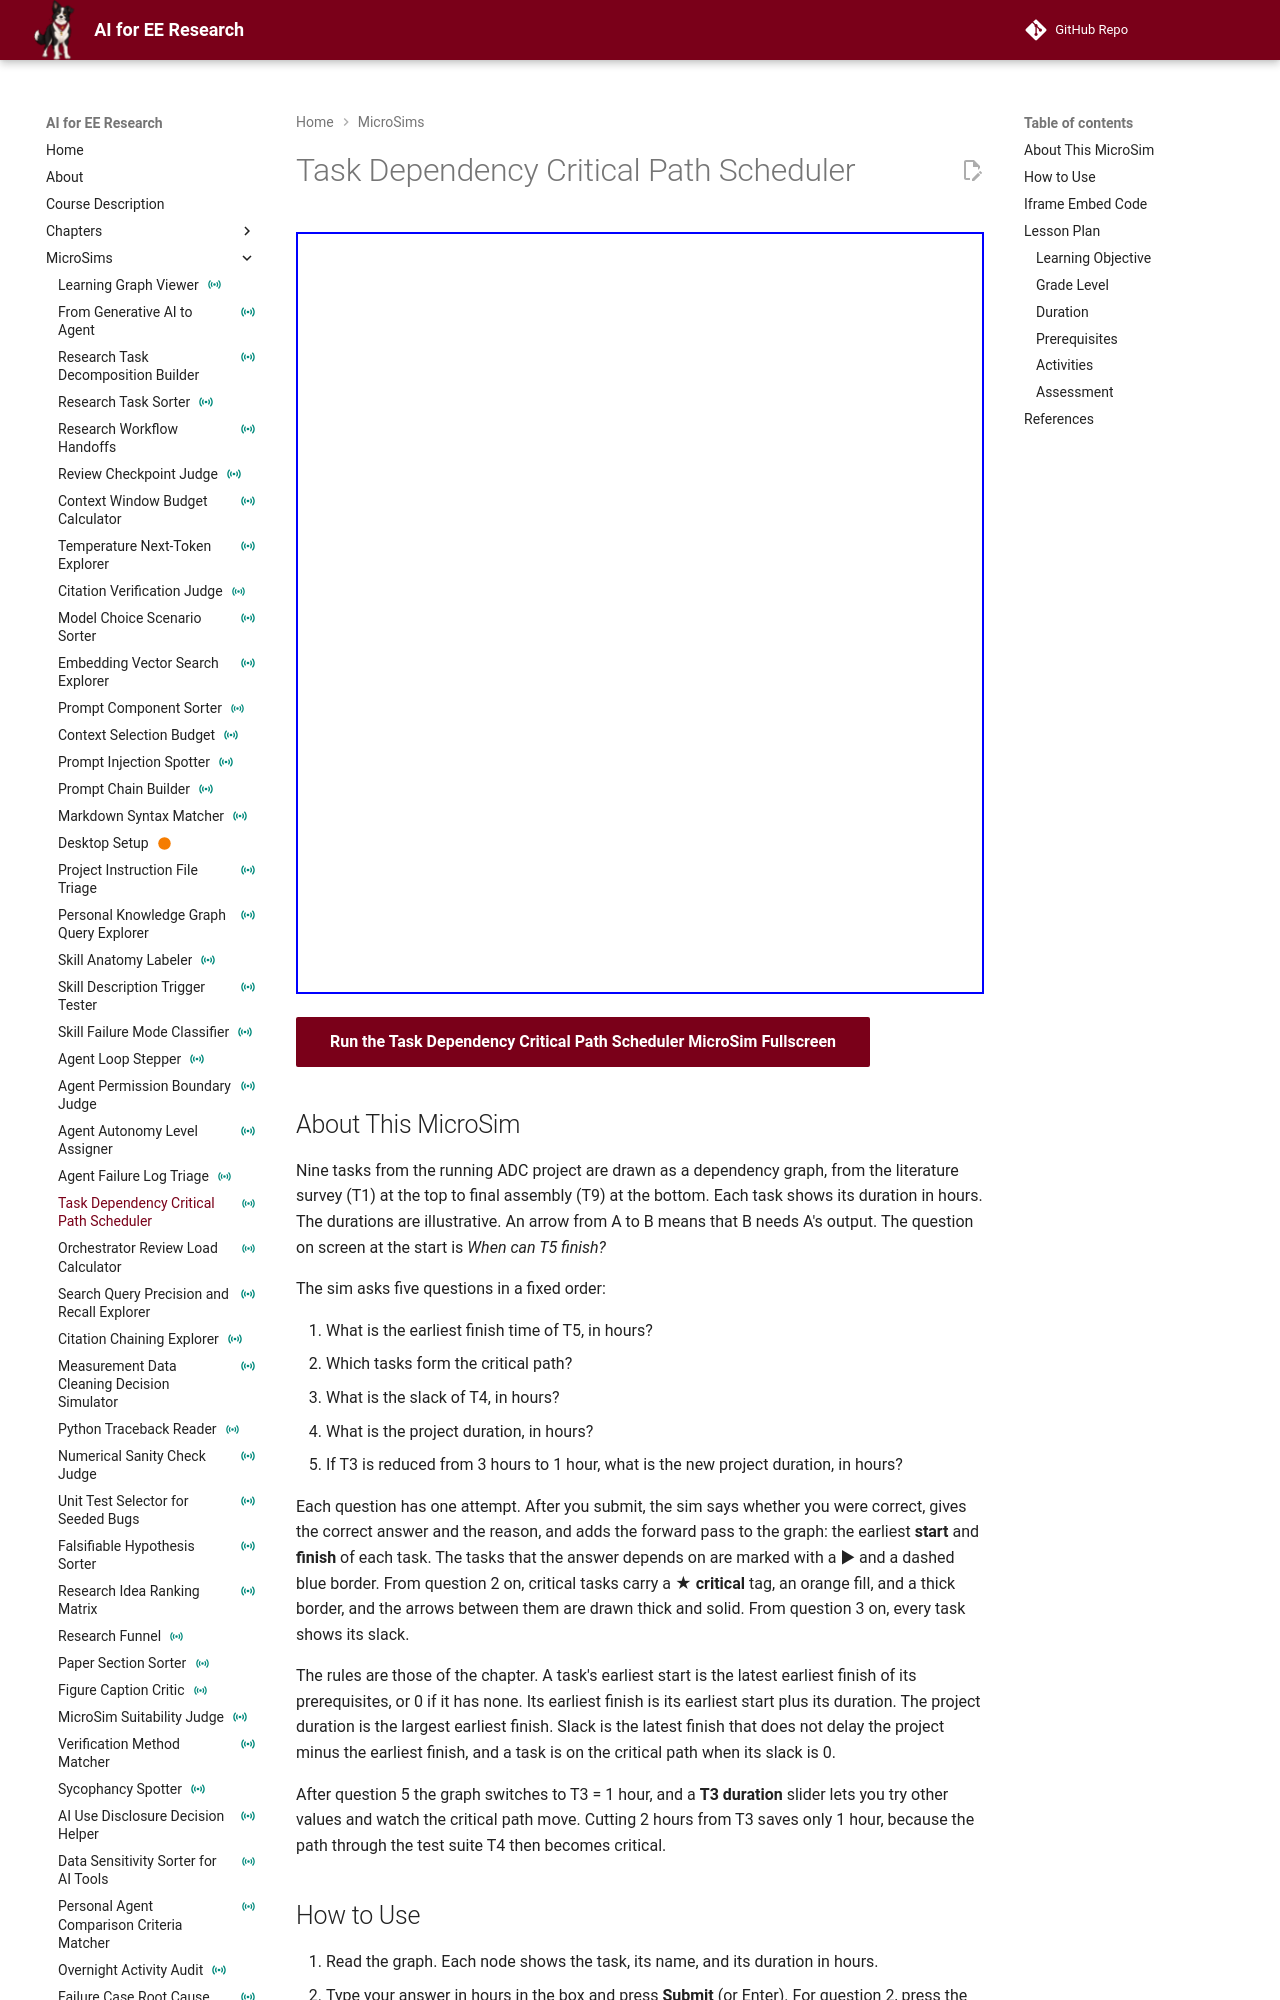

repository: dmccreary/ai-for-ee-research · page: sims/task-dependency-critical-path/index.html · generator: mkdocs

---
title: "Task Dependency Critical Path Scheduler"
description: "Interactive vis-network MicroSim in which learners calculate earliest finish times, the critical path, slack, and the project duration for a nine-task dependency graph, then see how shortening one task moves the critical path."
image: /sims/task-dependency-critical-path/task-dependency-critical-path.png
og:image: /sims/task-dependency-critical-path/task-dependency-critical-path.png
social:
   cards: false
quality_score: 0
status: instrumented
---

# Task Dependency Critical Path Scheduler

<iframe src="main.html" height="762px" width="100%" scrolling="no"></iframe>

[Run the Task Dependency Critical Path Scheduler MicroSim Fullscreen](./main.html){ .md-button .md-button--primary }

## About This MicroSim

Nine tasks from the running ADC project are drawn as a dependency graph, from the literature survey (T1) at the top to final assembly (T9) at the bottom. Each task shows its duration in hours. The durations are illustrative. An arrow from A to B means that B needs A's output. The question on screen at the start is *When can T5 finish?*

The sim asks five questions in a fixed order:

1. What is the earliest finish time of T5, in hours?
2. Which tasks form the critical path?
3. What is the slack of T4, in hours?
4. What is the project duration, in hours?
5. If T3 is reduced from 3 hours to 1 hour, what is the new project duration, in hours?

Each question has one attempt. After you submit, the sim says whether you were correct, gives the correct answer and the reason, and adds the forward pass to the graph: the earliest **start** and **finish** of each task. The tasks that the answer depends on are marked with a ▶ and a dashed blue border. From question 2 on, critical tasks carry a **★ critical** tag, an orange fill, and a thick border, and the arrows between them are drawn thick and solid. From question 3 on, every task shows its slack.

The rules are those of the chapter. A task's earliest start is the latest earliest finish of its prerequisites, or 0 if it has none. Its earliest finish is its earliest start plus its duration. The project duration is the largest earliest finish. Slack is the latest finish that does not delay the project minus the earliest finish, and a task is on the critical path when its slack is 0.

After question 5 the graph switches to T3 = 1 hour, and a **T3 duration** slider lets you try other values and watch the critical path move. Cutting 2 hours from T3 saves only 1 hour, because the path through the test suite T4 then becomes critical.
